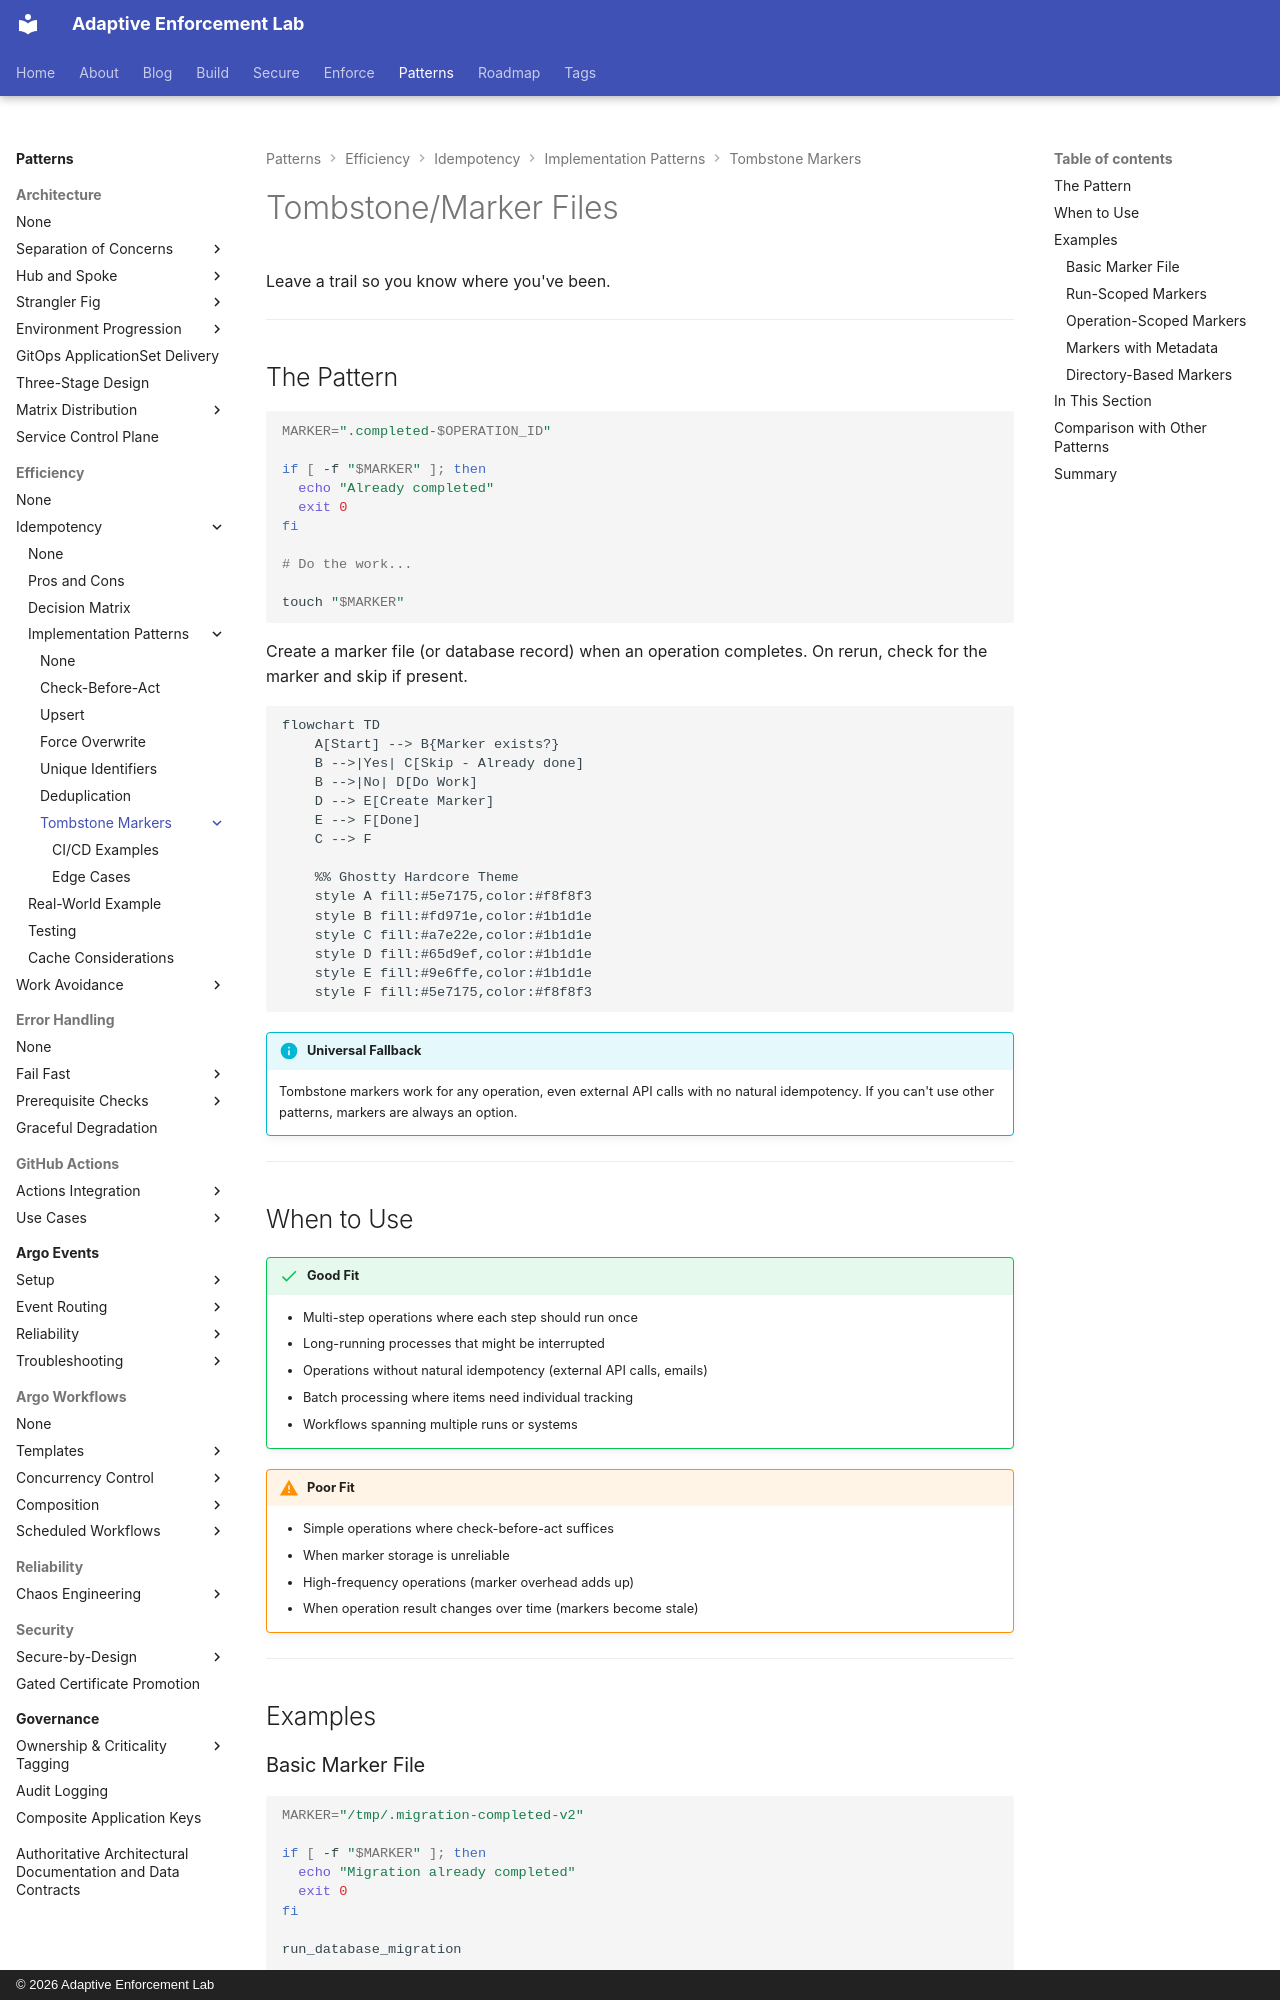

repository: adaptive-enforcement-lab/adaptive-enforcement-lab-com · page: patterns/efficiency/idempotency/patterns/tombstone-markers/index.html · generator: mkdocs · copyright: © 2026 Adaptive Enforcement Lab

---
title: Tombstone/Marker Files
description: >-
  Leave markers indicating operations completed. Track progress across complex
  multi-step workflows. Perfect for resumable operations and distributed systems.
provenance: human
---

# Tombstone/Marker Files

Leave a trail so you know where you've been.

---

## The Pattern

```bash
MARKER=".completed-$OPERATION_ID"

if [ -f "$MARKER" ]; then
  echo "Already completed"
  exit 0
fi

# Do the work...

touch "$MARKER"
```

Create a marker file (or database record) when an operation completes. On rerun, check for the marker and skip if present.

```mermaid
flowchart TD
    A[Start] --> B{Marker exists?}
    B -->|Yes| C[Skip - Already done]
    B -->|No| D[Do Work]
    D --> E[Create Marker]
    E --> F[Done]
    C --> F

    %% Ghostty Hardcore Theme
    style A fill:#5e7175,color:#f8f8f3
    style B fill:#fd971e,color:#1b1d1e
    style C fill:#a7e22e,color:#1b1d1e
    style D fill:#65d9ef,color:#1b1d1e
    style E fill:#9e6ffe,color:#1b1d1e
    style F fill:#5e7175,color:#f8f8f3

```

!!! info "Universal Fallback"

    Tombstone markers work for any operation, even external API calls with no natural idempotency. If you can't use other patterns, markers are always an option.

---

## When to Use

!!! success "Good Fit"

    - Multi-step operations where each step should run once
    - Long-running processes that might be interrupted
    - Operations without natural idempotency (external API calls, emails)
    - Batch processing where items need individual tracking
    - Workflows spanning multiple runs or systems

!!! warning "Poor Fit"

    - Simple operations where check-before-act suffices
    - When marker storage is unreliable
    - High-frequency operations (marker overhead adds up)
    - When operation result changes over time (markers become stale)

---

## Examples
